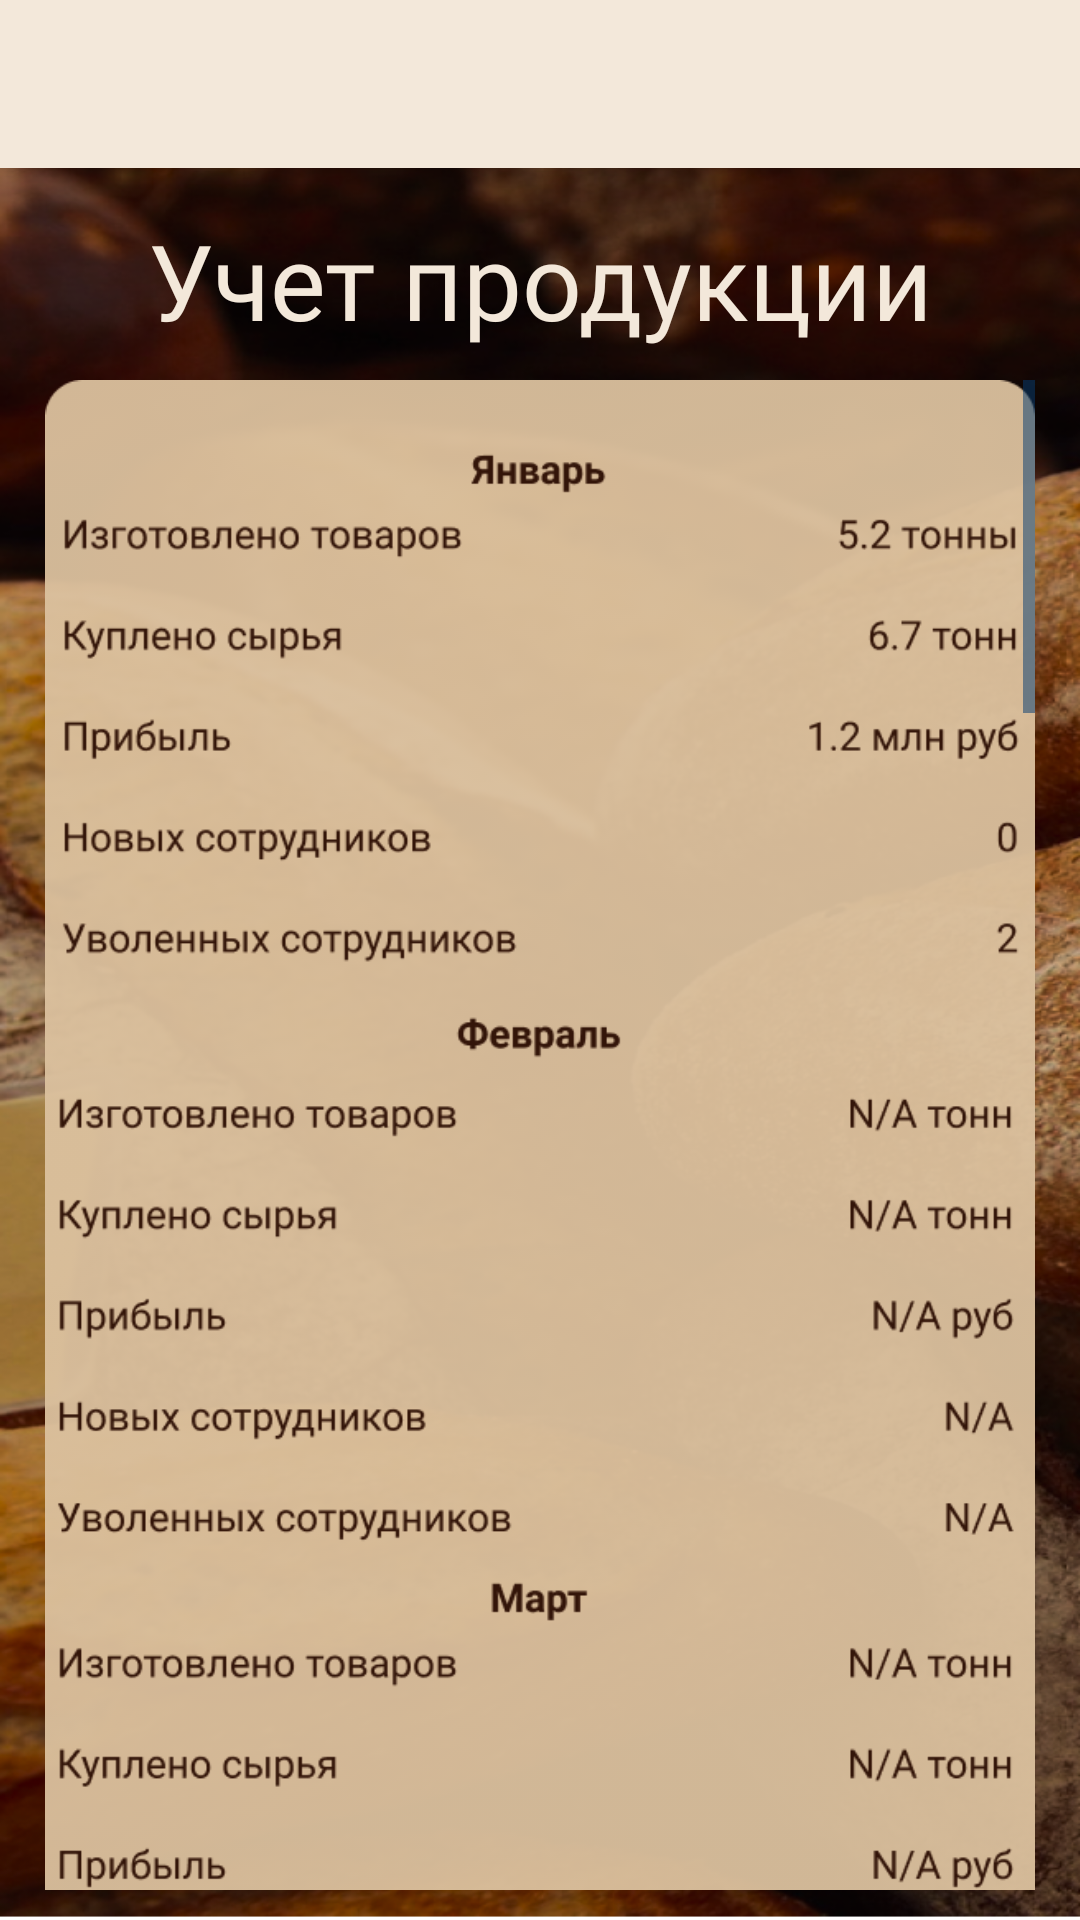

Layout XML and referenced resources for this Android screen:
<!-- AndroidManifest.xml: application theme Theme.KursovayaBread -->
<!-- res/layout/activity_managment.xml -->
<?xml version="1.0" encoding="utf-8"?>
<RelativeLayout xmlns:android="http://schemas.android.com/apk/res/android"
    xmlns:app="http://schemas.android.com/apk/res-auto"
    xmlns:tools="http://schemas.android.com/tools"
    android:id="@+id/managment_activity"
    android:layout_width="match_parent"
    android:layout_height="match_parent"
    android:background="@drawable/background"

    tools:context=".ManagmentActivity">

    <androidx.drawerlayout.widget.DrawerLayout
        android:id="@+id/drawer_layout"
        android:layout_width="match_parent"
        android:layout_height="match_parent"
        tools:context=".ManagmentActivity"
        android:layout_marginBottom="320dp"
        android:elevation="10dp">

        <RelativeLayout
            android:layout_width="match_parent"
            android:layout_height="match_parent">

            <include layout="@layout/navigation_bar" />

            <ScrollView
                android:layout_width="match_parent"
                android:layout_height="match_parent">

                <LinearLayout
                    android:layout_width="match_parent"
                    android:layout_height="wrap_content"
                    android:orientation="vertical" />
            </ScrollView>
        </RelativeLayout>

        <com.google.android.material.navigation.NavigationView
            android:id="@+id/navigation_view"
            android:layout_width="190dp"
            android:layout_height="wrap_content"
            android:layout_gravity="start"
            android:background="@drawable/btn_navigation"
            app:itemTextColor="@color/text_w"
            app:menu="@menu/navigation_menu" />

    </androidx.drawerlayout.widget.DrawerLayout>

        <TextView
            android:id="@+id/managment_production"
            android:layout_width="match_parent"
            android:layout_height="wrap_content"
            android:layout_marginTop="70dp"
            android:fontFamily="@font/raleway_dots"
            android:text="Учет продукции"
            android:textAlignment="center"
            android:textColor="@color/text_w"
            android:textSize="35sp" />

    <ScrollView
        android:layout_width="fill_parent"
        android:layout_height="wrap_content"
        android:layout_below="@+id/managment_production"
        android:layout_marginLeft="15dp"
        android:layout_marginRight="15dp"
        android:layout_marginBottom="10dp"
        android:layout_marginTop="10dp">

        <ImageView
            android:layout_width="fill_parent"
            android:layout_height="wrap_content"
            android:src="@drawable/managment"
            android:adjustViewBounds="true" />
    </ScrollView>

</RelativeLayout>
<!-- res/layout/navigation_bar.xml (included above) -->
<?xml version="1.0" encoding="utf-8"?>
<androidx.appcompat.widget.Toolbar xmlns:android="http://schemas.android.com/apk/res/android"
    android:layout_width="match_parent"
    android:layout_height="?attr/actionBarSize"
    android:elevation="10dp"
    android:background="@color/text_w"
    android:id="@+id/navigation_bar"
    android:theme="@style/GalaxyZooThemeToolbarDarkOverflow">

</androidx.appcompat.widget.Toolbar>
<!-- resources referenced by this layout -->
<resources>
  <color name="text_w">#F3E8DA</color>
  <!-- drawable background: png bitmap (drawable, 474505 bytes) -->
  <!-- drawable btn_navigation (drawable) -->
  <?xml version="1.0" encoding="utf-8"?>
  <ripple xmlns:android="http://schemas.android.com/apk/res/android"
      android:color="@color/text_b">
      <item>
          <shape android:shape="rectangle">
              <corners android:radius="10dp" />
              <solid android:color="@color/text_b" />
          </shape>
      </item>
  </ripple>
  <!-- drawable managment: png bitmap (drawable, 575370 bytes) -->
  <style name="GalaxyZooThemeToolbarDarkOverflow" parent="Theme.AppCompat.NoActionBar">
          <item name="android:textColorPrimary">@color/text_b</item>
          <item name="actionMenuTextColor">@color/text_w</item>
          <item name="android:textColorSecondary">@color/text_b</item>
      </style>
  <style name="Theme.KursovayaBread" parent="Theme.MaterialComponents.DayNight.NoActionBar">
          
          <item name="colorPrimary">@color/text_w</item>
          <item name="colorPrimaryVariant">@color/purple_700</item>
          <item name="colorOnPrimary">@color/white</item>
          
          <item name="colorSecondary">@color/teal_200</item>
          <item name="colorSecondaryVariant">@color/teal_700</item>
          <item name="colorOnSecondary">@color/black</item>
          
          <item name="android:statusBarColor" tools:targetApi="l">?attr/colorPrimaryVariant</item>
          
          <item name="android:windowFullscreen">true</item>
          <item name="colorControlNormal">@color/text_b</item>
          <item name="colorControlActivated">@color/text_b</item>
          <item name="colorControlHighlight">@color/text_b</item>
      </style>
  <color name="text_b">#063C71</color>
  <color name="purple_700">#FF3700B3</color>
  <color name="white">#FFFFFFFF</color>
  <color name="teal_200">#FF03DAC5</color>
  <color name="teal_700">#FF018786</color>
  <color name="black">#FF000000</color>
</resources>
